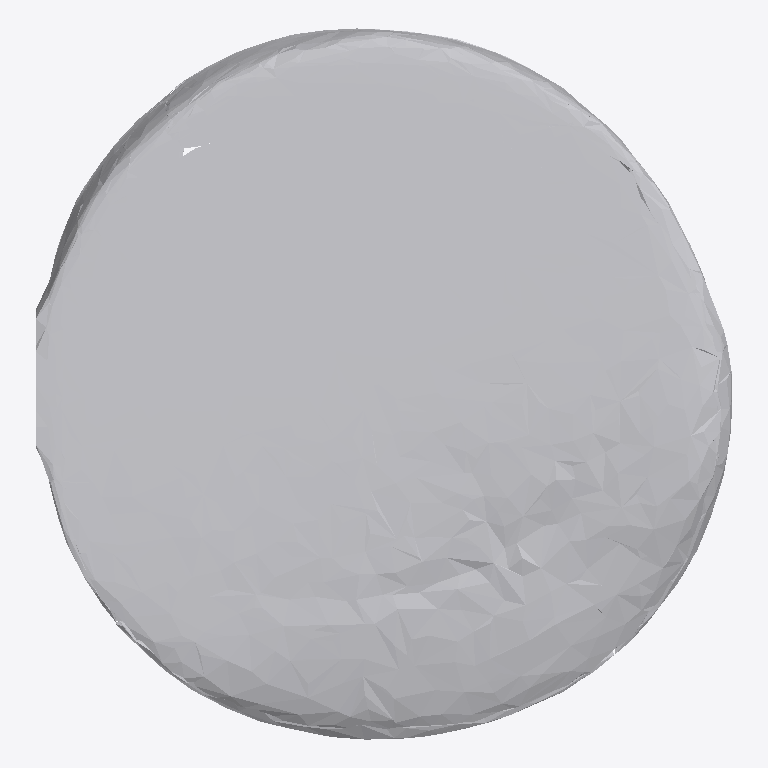
Plan cut of the same IFC building model at storey 'Ground Floor' (level 0.00 m, cut at 1.40 m), seen from above with north up, elements coloured by IFC class: 1 other element (light grey). No cut surface shows.
Extent 0.923 m × 0.943 m × 0.111 m (x, y, z). Storeys (1): Ground Floor at 0.00 m. Elements (1): 1 IfcFurniture.

HEADER;
FILE_DESCRIPTION(('ViewDefinition [CoordinationView]'),'2;1');
FILE_NAME('','2026-07-12T06:35:21',(''),(''),'IfcOpenShell 0.8.0','IfcOpenShell 0.8.0','');
FILE_SCHEMA(('IFC4'));
ENDSEC;
DATA;
#17=IFCPROJECT('2Efn4RtIf698MSIuNzeFQB',#5,'Office Project',$,$,$,$,(#15),#10);
#20=IFCSITE('3R8tn19fHAqhc69Cc_uRcW',#5,'Site',$,$,#19,$,$,.ELEMENT.,$,$,$,$,$);
#22=IFCBUILDING('3ifVDdrP1DOuw7sVMBzk9z',#5,'Building',$,$,#21,$,$,.ELEMENT.,$,$,$);
#24=IFCBUILDINGSTOREY('0jEHesGRL4xuxouvdwLGqr',#5,'Ground Floor',$,$,#23,$,$,.ELEMENT.,0.0);
#35=IFCFURNITURE('0mBmkiWUL3VOqr1dDrsLPX',#5,'list01_clock',$,$,#34,#31,$,$);
ENDSEC;
